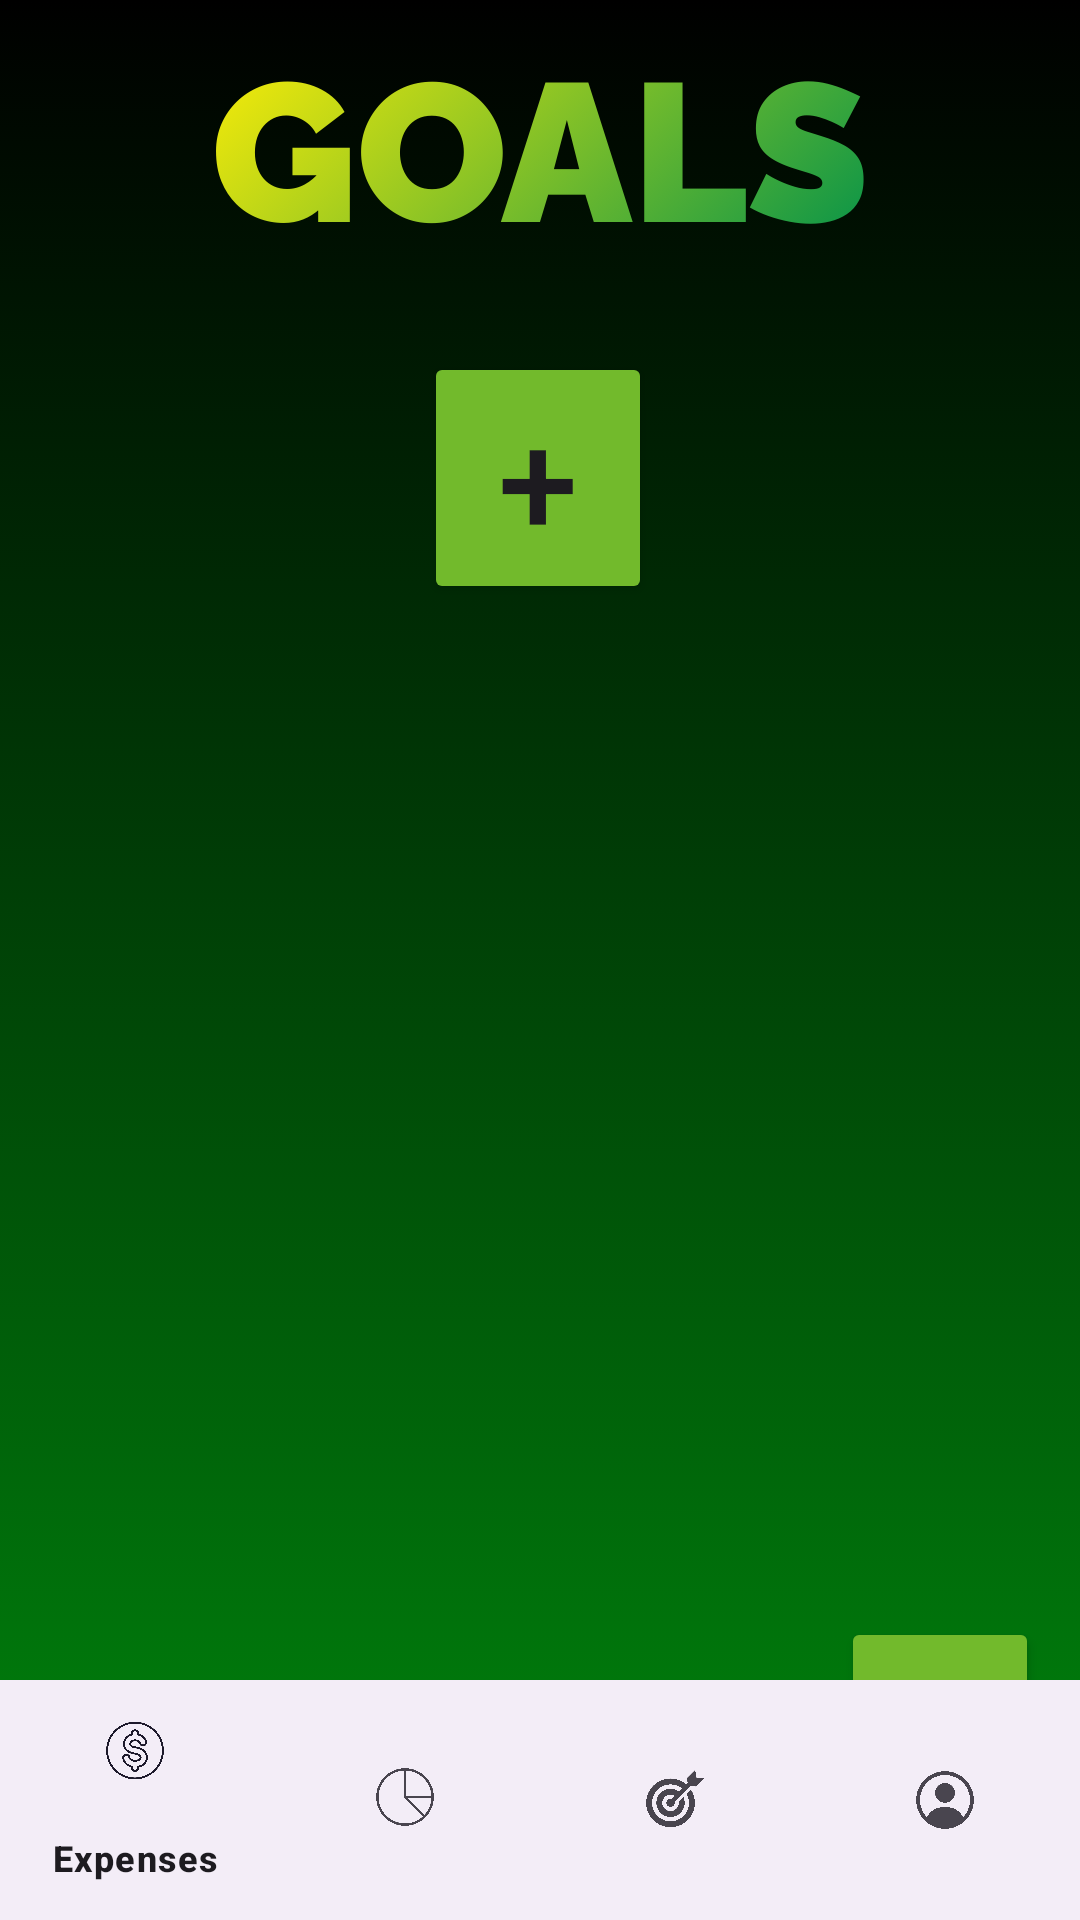

Reconstruct the res/layout file that produces this screen, plus the resources it refers to.
<!-- AndroidManifest.xml: application theme Theme.Project3_vparekh4 -->
<!-- res/layout/activity_main3.xml -->
<?xml version="1.0" encoding="utf-8"?>
<androidx.constraintlayout.widget.ConstraintLayout xmlns:android="http://schemas.android.com/apk/res/android"
    xmlns:app="http://schemas.android.com/apk/res-auto"
    xmlns:tools="http://schemas.android.com/tools"
    android:id="@+id/main"
    android:layout_width="match_parent"
    android:layout_height="match_parent"
    tools:context=".MainActivity3">

    <ImageView
        android:id="@+id/imageView2"
        android:layout_width="match_parent"
        android:layout_height="match_parent"
        app:layout_constraintEnd_toEndOf="parent"
        app:layout_constraintStart_toStartOf="parent"
        app:layout_constraintTop_toTopOf="parent"
        app:srcCompat="@drawable/goals" />

    <Button
        android:id="@+id/button2"
        android:layout_width="76dp"
        android:layout_height="84dp"
        android:backgroundTint="#72BA2C"
        android:text="+"
        android:textSize="48sp"
        app:layout_constraintBottom_toBottomOf="parent"
        app:layout_constraintEnd_toEndOf="parent"
        app:layout_constraintHorizontal_bias="0.498"
        app:layout_constraintStart_toStartOf="parent"
        app:layout_constraintTop_toTopOf="parent"
        app:layout_constraintVertical_bias="0.211"
        app:rippleColor="#D9EA1B" />

    <androidx.recyclerview.widget.RecyclerView
        android:layout_width="415dp"
        android:layout_height="442dp"
        android:id="@+id/recyclerView"
        app:layout_constraintBottom_toBottomOf="parent"
        app:layout_constraintEnd_toEndOf="parent"
        app:layout_constraintHorizontal_bias="1.0"
        app:layout_constraintStart_toStartOf="parent"
        app:layout_constraintTop_toTopOf="parent"
        app:layout_constraintVertical_bias="0.761" />

    <Button
        android:id="@+id/button3"
        android:layout_width="66dp"
        android:layout_height="66dp"
        android:layout_marginTop="544dp"
        android:backgroundTint="#72BA2C"
        android:text="+"
        android:textSize="34sp"
        app:layout_constraintBottom_toBottomOf="@+id/recyclerView"
        app:layout_constraintEnd_toEndOf="parent"
        app:layout_constraintHorizontal_bias="0.953"
        app:layout_constraintStart_toStartOf="parent"
        app:layout_constraintTop_toTopOf="parent"
        app:layout_constraintVertical_bias="0.292"
        app:rippleColor="#D9EA1B" />

    <com.google.android.material.bottomnavigation.BottomNavigationView
        android:id="@+id/bottom_nav"
        android:layout_width="match_parent"
        android:layout_height="wrap_content"
        app:layout_constraintBottom_toBottomOf="parent"
        app:layout_constraintEnd_toEndOf="parent"
        app:menu="@menu/navbar">

    </com.google.android.material.bottomnavigation.BottomNavigationView>

</androidx.constraintlayout.widget.ConstraintLayout>
<!-- resources referenced by this layout -->
<resources>
  <!-- drawable goals: png bitmap (drawable, 58171 bytes) -->
  <style name="Theme.Project3_vparekh4" parent="Base.Theme.Project3_vparekh4" />
  <style name="Base.Theme.Project3_vparekh4" parent="Theme.Material3.DayNight.NoActionBar">
          
          
      </style>
</resources>
